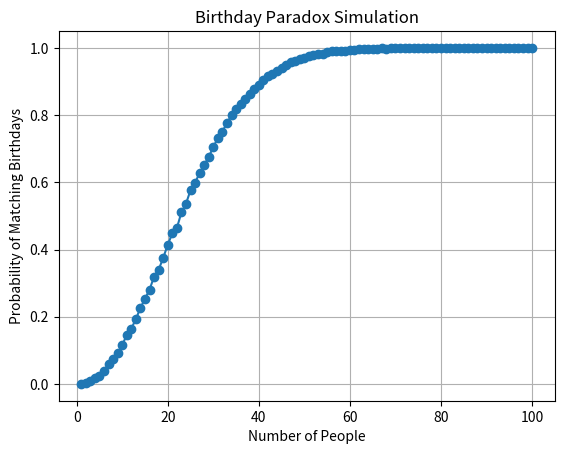

Python code for this plot:
import numpy as np
import matplotlib.pyplot as plt

def birthday_paradox_simulation(num_simulations, num_people):
    match_count = 0

    for _ in range(num_simulations):
        birthdays = np.random.randint(1, 366, size=num_people)
        unique_birthdays = np.unique(birthdays)
        
        if len(birthdays) != len(unique_birthdays):
            match_count += 1

    probability = match_count / num_simulations
    return probability

def visualize_birthday_paradox(num_people_list, num_simulations=10000):
    probabilities = []

    for num_people in num_people_list:
        probability = birthday_paradox_simulation(num_simulations, num_people)
        probabilities.append(probability)

    plt.plot(num_people_list, probabilities, marker='o')
    plt.title('Birthday Paradox Simulation')
    plt.xlabel('Number of People')
    plt.ylabel('Probability of Matching Birthdays')
    plt.grid(True)
    plt.show()

# 시뮬레이션을 위한 인원 수 리스트 (1부터 100까지)
num_people_list = list(range(1, 101))
visualize_birthday_paradox(num_people_list)
